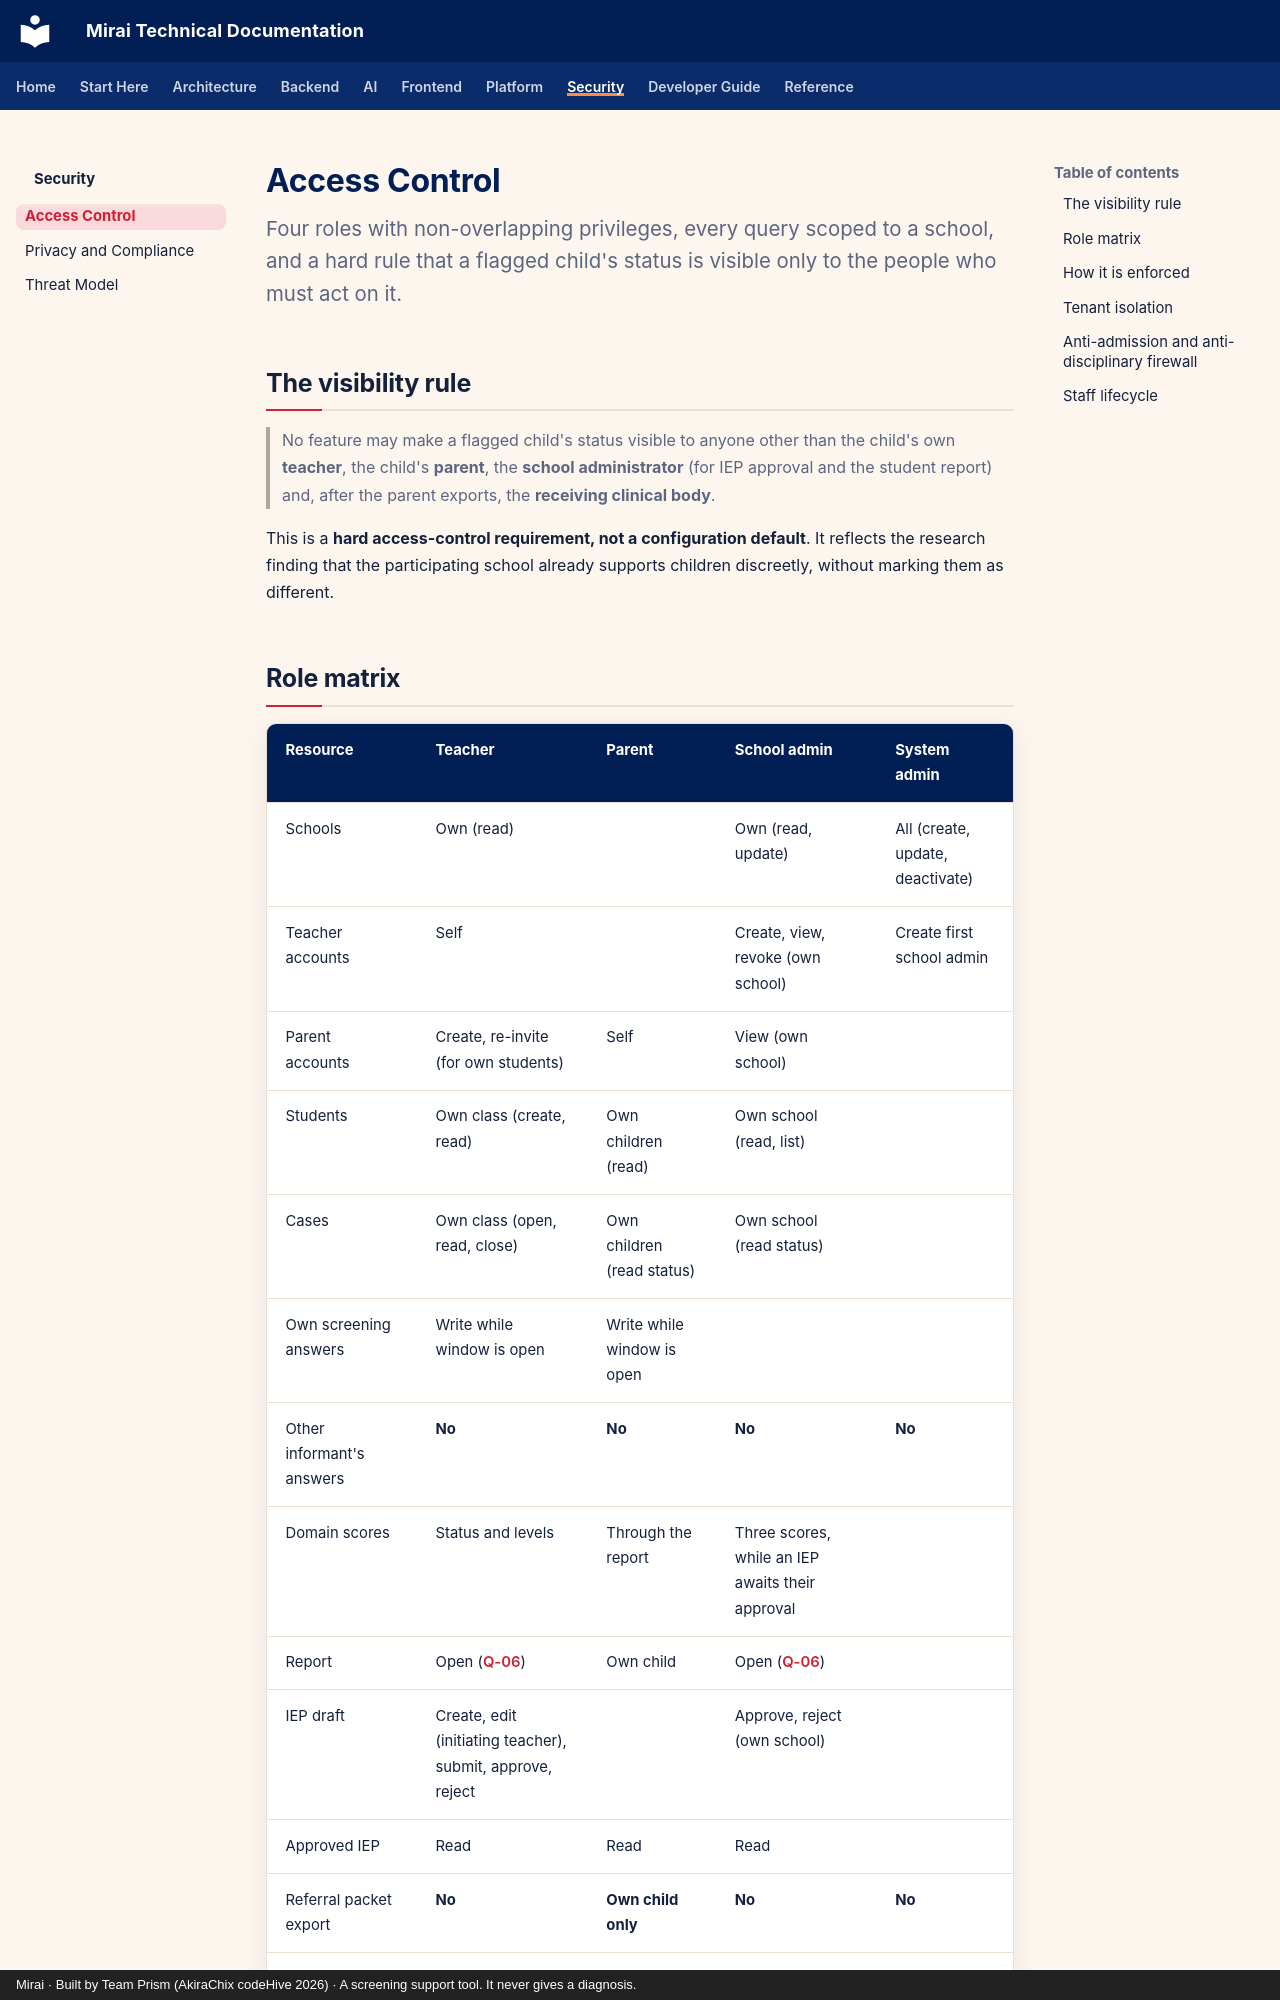

repository: akirachix/prism-technical-documentation · page: security/access-control/index.html · generator: mkdocs · copyright: Mirai · Built by Team Prism (AkiraChix codeHive 2026) · A screening support tool. It never gives a diagnosis.

---
title: Access Control
description: Mirai's role-based access matrix, tenant isolation and the anti-admission firewall.
---

# Access Control

<p class="mi-lead">Four roles with non-overlapping privileges, every query scoped to a school, and a hard rule that a flagged child's status is visible only to the people who must act on it.</p>

## The visibility rule

> No feature may make a flagged child's status visible to anyone other than the child's own **teacher**, the child's **parent**, the **school administrator** (for IEP approval and the student report) and, after the parent exports, the **receiving clinical body**.

This is a **hard access-control requirement, not a configuration default**. It reflects the research finding that the participating school already supports children discreetly, without marking them as different.
